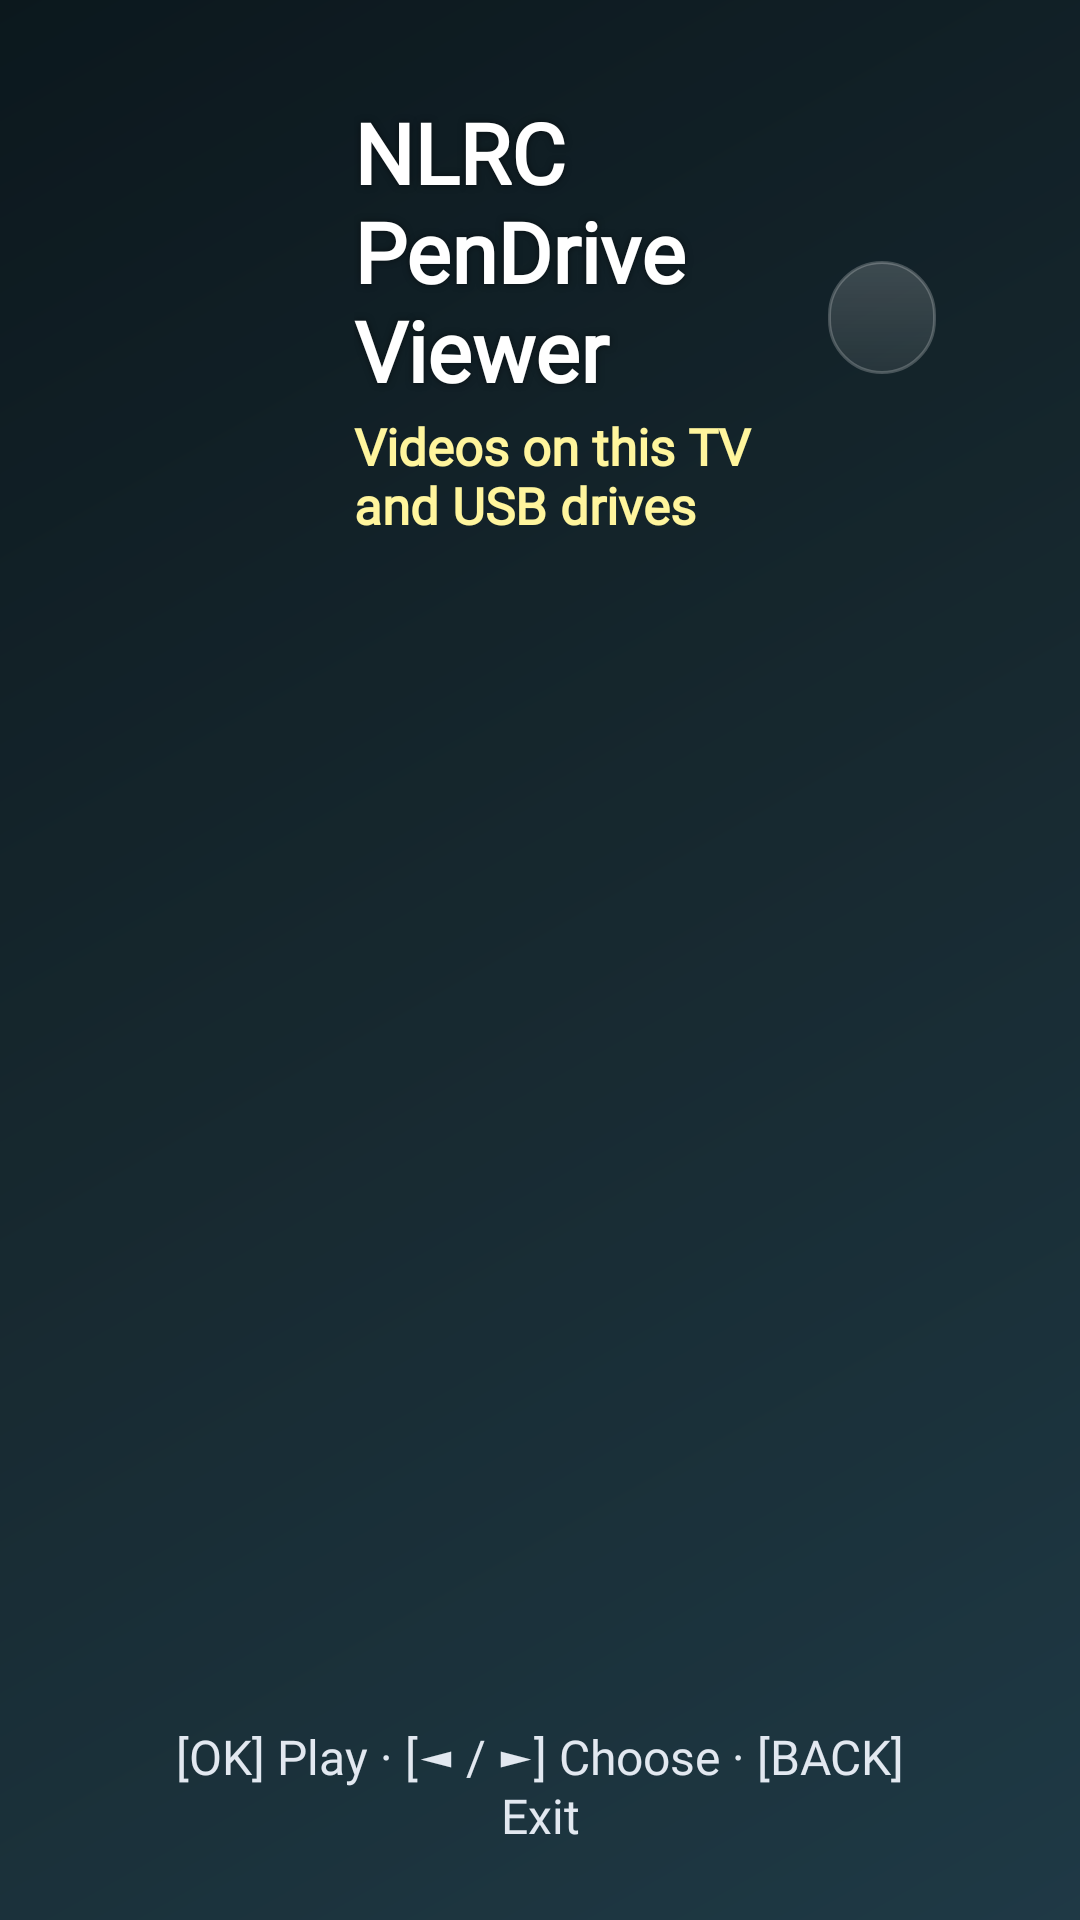

Layout XML and referenced resources for this Android screen:
<!-- AndroidManifest.xml: application theme Theme.TvHome -->
<!-- res/layout/activity_pendrive_viewer.xml -->
<?xml version="1.0" encoding="utf-8"?>
<FrameLayout xmlns:android="http://schemas.android.com/apk/res/android"
    android:layout_width="match_parent"
    android:layout_height="match_parent"
    android:background="#070A10">

    
    <ImageView
        android:id="@+id/bgWallpaper"
        android:layout_width="match_parent"
        android:layout_height="match_parent"
        android:scaleType="centerCrop"
        android:src="@drawable/bg_home" />

    
    <View
        android:layout_width="match_parent"
        android:layout_height="match_parent"
        android:background="#5907090E" />

    <LinearLayout
        android:layout_width="match_parent"
        android:layout_height="match_parent"
        android:orientation="vertical"
        android:paddingStart="48dp"
        android:paddingEnd="48dp"
        android:paddingTop="32dp"
        android:paddingBottom="24dp">

        
        <LinearLayout
            android:layout_width="match_parent"
            android:layout_height="wrap_content"
            android:gravity="center_vertical"
            android:orientation="horizontal">

            <ImageView
                android:layout_width="54dp"
                android:layout_height="54dp"
                android:layout_marginEnd="16dp"
                android:src="@drawable/logo_pendrive_viewer" />

            <LinearLayout
                android:layout_width="0dp"
                android:layout_height="wrap_content"
                android:layout_weight="1"
                android:orientation="vertical">

                <TextView
    android:fontFamily="@font/outfit"
                    android:id="@+id/tvHeaderTitle"
                    android:layout_width="wrap_content"
                    android:layout_height="wrap_content"
                    android:text="@string/pd_title"
                    android:textColor="#FFFFFF"
                    android:textSize="28sp"
                    android:fontVariationSettings="'wght' 700"
    android:textStyle="bold"
                    android:shadowColor="#80000000"
                    android:shadowRadius="6" />

                <TextView
    android:fontFamily="@font/outfit"
                    android:id="@+id/tvHeaderSubtitle"
                    android:layout_width="wrap_content"
                    android:layout_height="wrap_content"
                    android:layout_marginTop="2dp"
                    android:text="@string/pd_subtitle"
                    android:textColor="#FFF59D"
                    android:textSize="17sp"
                    android:fontVariationSettings="'wght' 700"
    android:textStyle="bold" />
            </LinearLayout>

            
            <TextView
    android:fontFamily="@font/outfit"
                android:id="@+id/tvUsbStatus"
                android:layout_width="wrap_content"
                android:layout_height="wrap_content"
                android:background="@drawable/bg_glass_pill"
                android:paddingStart="18dp"
                android:paddingEnd="18dp"
                android:paddingTop="8dp"
                android:paddingBottom="8dp"
                android:text=""
                android:textColor="#FFFFFF"
                android:textSize="16sp"
                android:fontVariationSettings="'wght' 700"
    android:textStyle="bold" />
        </LinearLayout>

        
        <FrameLayout
            android:layout_width="match_parent"
            android:layout_height="0dp"
            android:layout_weight="1">

            <androidx.recyclerview.widget.RecyclerView
                android:id="@+id/videoList"
                android:layout_width="match_parent"
                android:layout_height="wrap_content"
                android:layout_gravity="center_vertical"
                android:clipChildren="false"
                android:clipToPadding="false"
                android:paddingTop="16dp"
                android:paddingBottom="16dp"
                android:paddingStart="8dp"
                android:paddingEnd="8dp" />

            <TextView
    android:fontFamily="@font/outfit"
                android:id="@+id/emptyText"
                android:layout_width="wrap_content"
                android:layout_height="wrap_content"
                android:layout_gravity="center"
                android:gravity="center"
                android:lineSpacingExtra="6dp"
                android:textColor="#E2E8F0"
                android:textSize="22sp"
                android:visibility="gone" />
        </FrameLayout>

        <TextView
    android:fontFamily="@font/outfit"
            android:layout_width="match_parent"
            android:layout_height="wrap_content"
            android:gravity="center"
            android:text="@string/pd_hint"
            android:textColor="#E2E8F0"
            android:textSize="16sp" />
    </LinearLayout>
</FrameLayout>
<!-- resources referenced by this layout -->
<resources>
  <!-- drawable bg_glass_pill (drawable) -->
  <?xml version="1.0" encoding="utf-8"?>
  <shape xmlns:android="http://schemas.android.com/apk/res/android"
      android:shape="rectangle">
      <gradient android:angle="270" android:startColor="#2EFFFFFF" android:endColor="#14FFFFFF" />
      <stroke android:width="1dp" android:color="#38FFFFFF" />
      <corners android:radius="21dp" />
  </shape>
  <!-- drawable bg_home (drawable) -->
  <?xml version="1.0" encoding="utf-8"?>
  <shape xmlns:android="http://schemas.android.com/apk/res/android">
      <gradient
          android:type="linear"
          android:angle="315"
          android:startColor="#FF0F2027"
          android:centerColor="#FF203A43"
          android:endColor="#FF2C5364" />
  </shape>
  <string name="pd_hint">[OK] Play  ·  [◄ / ►] Choose  ·  [BACK] Exit</string>
  <string name="pd_subtitle">Videos on this TV and USB drives</string>
  <string name="pd_title" translatable="false">NLRC PenDrive Viewer</string>
  <style name="Theme.TvHome" parent="android:Theme.Material.NoActionBar.Fullscreen">
          <item name="android:windowBackground">@android:color/black</item>
          <item name="android:colorBackground">@android:color/black</item>
          <item name="android:windowAnimationStyle">@null</item>
      </style>
</resources>
